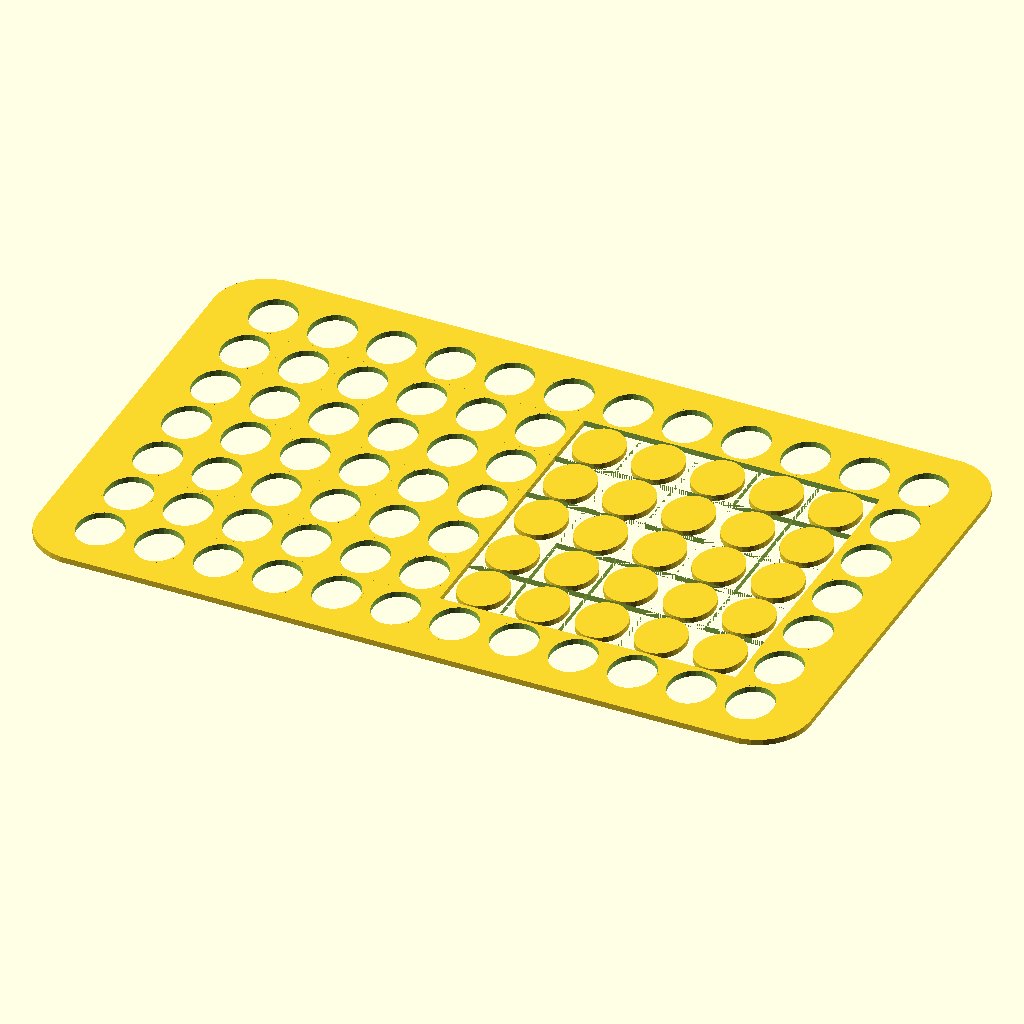
Cell 1: rendered with the file's own defaults.
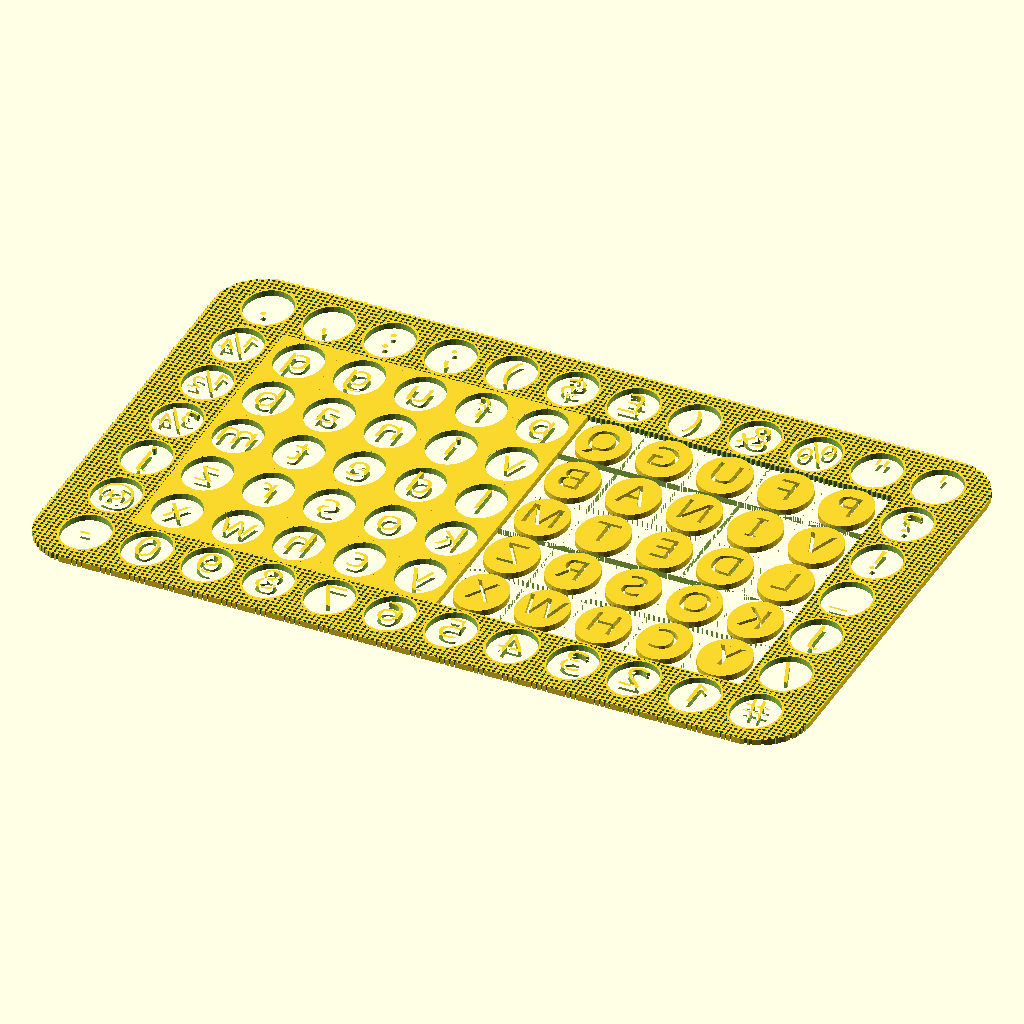
Cell 2: the "New set 2" preset from the model's presets file.
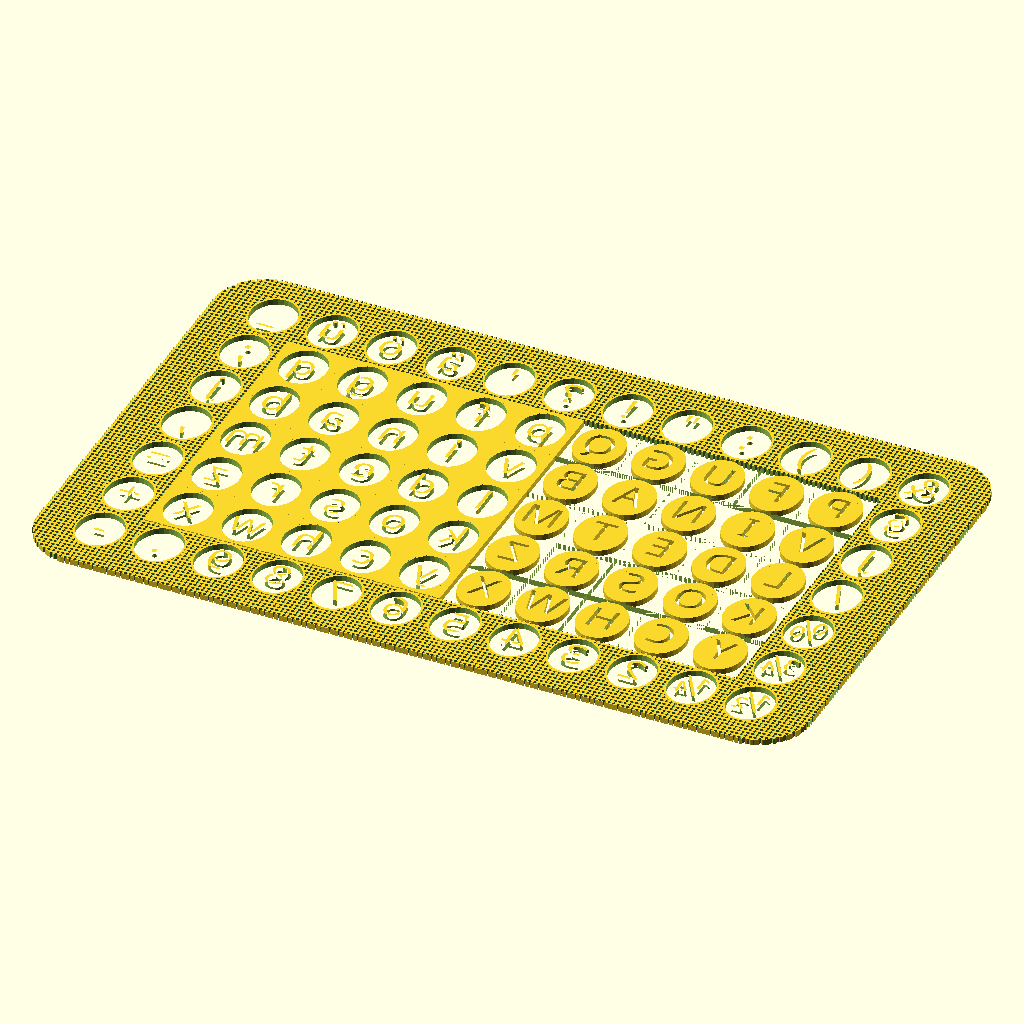
Cell 3: the "New set 3" preset from the model's presets file.
The same orthographic view direction (rotation 55°, 0°, 25°; colour scheme Cornfield) for every cell, with the view re-fitted per cell, so scale and position can differ between cells.
The OpenSCAD source (v1/Mignon/MignonIndex.scad):
//Assert error message to stop OpenSCAD from freezing upon startup
Assert=false;
//Custom Layout
1st_Row="";
2nd_Row="";
3rd_Row="";
4th_Row="";
5th_Row="";
6th_Row="";
7th_Row="";
CUSTOMLAYOUT=[1st_Row,2nd_Row,3rd_Row,4th_Row,5th_Row,6th_Row,7th_Row];
include <MignonIndexLayouts.scad>

CharLegend=[7,8,9,10,11,0,1,2,3,4,5,6];
//Layout Selection
Layout_Selection=0; //[0:Custom Layout,1:English 2,2:English 3,3:English 4,4:German 2,5:German 4,6:German-French,7:German Fraktur - Gothic,8:German Fraktur - Prof. Stiehl,9:Bohemian 3,10:Bulgarian,11:Cyrillic,12:Danish 2,13:Danish 3,14:Esperanto,15:French 3,16:Georgian,17:Greek (new ortography),18:Dutch 2,19:Italian 3,20:Croatian-Slovenian,21:Latvian,22:Lithuanian,23:Polish 2,24:Portuguese 2,25:Romanian 1,26:Russian (new ortography),27:Russian 3,28:Spanish-American,29:International Script,30:Swedish 2,31:Ukrainian,32:Hungarian 2]
Layout=Layouts[Layout_Selection];
//Index Length
Length=133;//.1
//Index Width
Width=83;//.1
//Fill in Circles on Left
Left_Side_Circle_Fill=true;
//Fill in Background on Right
Right_Side_Background_Fill=true;
//Fill in Background on Left
Left_Side_Background_Fill=false;
//Fill in Circles on Right
Right_Side_Circle_Fill=false;
//Circle Diameter
Circle_Diameter=8;
//Circle Height Offset
Circle_Height_Bump=.8;
//Line Thickness
Line_Width=.3;
//Index Corner Radius
Corner_Radius=9;//.5
//Edge of Index to Column Center
Edge_to_Column=10.5;
//Edge of Index to Row Center
Edge_to_Row=9.5;
//Square Hole Size
Square_Pattern_Size=.5;
//Square Hole Pitch
Square_Pattern_Pitch=.8;
//Apply Checker Border? (slow - do last)
Checker=false;
//Font Name
Typeface_="Consolas";
//Font Size
Type_Size=5;//Type Size
//Horizontal Weight Adjustment
Horizontal_Weight_Adj=.001;//[.001:.001:1]
//Vertical Weight Adjustment
Vertical_Weight_Adj=.001;//[.001:.001:1]
//Weight Adjustment Mode
Weight_Adj_Mode=1;//[0:Subtractive, 1:Additive];
//Weight Adjustment Shape
Weight_Adj_Shape=0;//[0:Circle, 1:Square]
//Individual Character Height Adjustments
Character_Modifieds="_pgqjy()fbldtkh";
//Circle Center to Text Baseline Height
Height_Offset=2.1;
//Underscore Height Offset
Underscore_Offset=1;
//Descenders Height Offset
Descenders_Offset=.4;
//Parentheses Height Offset
Parentheses_Offset=.4;
//Ascenders Height Offset
Ascenders_Offset=-.5;
Character_Modifieds_Offset=[Underscore_Offset,Descenders_Offset,Descenders_Offset,Descenders_Offset,Descenders_Offset,Descenders_Offset,Parentheses_Offset,Parentheses_Offset, Ascenders_Offset, Ascenders_Offset, Ascenders_Offset, Ascenders_Offset, Ascenders_Offset, Ascenders_Offset, Ascenders_Offset];//[-.1:.05:2]
mid_x=(Edge_to_Column+(Edge_to_Column+1*(Length-2*Edge_to_Column)/11))/2;
mid_y=(Edge_to_Row+Edge_to_Row+1*(Width-2*Edge_to_Row)/6)/2;
half_line=Line_Width/2;
mid_xl=Length-2*mid_x;
mid_yw=Width-2*mid_y;

$fn=$preview?30:60;

text_fn=40;

Scale_Multiplier_Text=".";
Scale_Multiplier=1.0;

//for (r=[0:1:6]){
//    for (c=[0:1:11]){
//        xpos=Edge_to_Column+c*(Length-2*Edge_to_Column)/11;
//        ypos=Edge_to_Row+r*(Width-2*Edge_to_Row)/6;
//        translate([xpos, ypos])
//        text(text=Layout[r][c], size=Type_Size, halign="center", valign="center");
//    }
//}
//}
//Circles that are filled in
PlakatCircleFillArray=[
[0,1,1,1,1,1,1,1,1,1,1,0],
[0,0,0,0,0,0,0,0,0,0,0,0],
[0,1,1,1,1,1,1,1,1,1,1,0],
[0,0,0,0,0,0,0,0,0,0,0,0],
[0,0,0,1,1,1,1,1,1,0,0,0],
[0,0,0,0,0,0,0,0,0,0,0,0],
[0,0,0,0,0,0,0,0,0,0,0,0]];

//squares behind circles that are gray/checkered
PlakatBackgroundFillArray=[
[1,0,0,0,0,0,0,0,0,0,0,1],
[1,0,0,0,0,0,0,0,0,0,0,1],
[1,0,0,0,0,0,0,0,0,0,0,1],
[1,0,0,0,0,0,0,0,0,0,0,1],
[1,1,1,0,0,0,0,0,0,1,1,1],
[1,1,1,0,0,0,0,0,0,1,1,1],
[1,1,1,1,1,1,1,1,1,1,1,1]];

//squares behind circles that are solid black
PlakatSolidFillAray=[
[0,0,0,0,0,0,0,0,0,0,0,0],
[0,0,0,0,0,0,0,0,0,0,0,0],
[0,0,0,0,0,0,0,0,0,0,0,0],
[0,0,0,0,0,0,0,0,0,0,0,0],
[0,0,0,0,0,0,0,0,0,0,0,0],
[0,0,0,0,0,0,0,0,0,0,0,0],
[0,0,0,0,0,0,0,0,0,0,0,0]];

//Circles that are filled in
NormalCircleFillArray=[
[0,0,0,0,0,0,0,0,0,0,0,0],
[0,1,1,1,1,1,0,0,0,0,0,0],
[0,1,1,1,1,1,0,0,0,0,0,0],
[0,1,1,1,1,1,0,0,0,0,0,0],
[0,1,1,1,1,1,0,0,0,0,0,0],
[0,1,1,1,1,1,0,0,0,0,0,0],
[0,0,0,0,0,0,0,0,0,0,0,0]];

NormalBackgroundFillArray=[
[1,1,1,1,1,1,1,1,1,1,1,1],
[1,0,0,0,0,0,0,0,0,0,0,1],
[1,0,0,0,0,0,0,0,0,0,0,1],
[1,0,0,0,0,0,0,0,0,0,0,1],
[1,0,0,0,0,0,0,0,0,0,0,1],
[1,0,0,0,0,0,0,0,0,0,0,1],
[1,1,1,1,1,1,1,1,1,1,1,1]];

 NormalSolidFillAray=[
[0,0,0,0,0,0,0,0,0,0,0,0],
[0,0,0,0,0,0,1,1,1,1,1,0],
[0,0,0,0,0,0,1,1,1,1,1,0],
[0,0,0,0,0,0,1,1,1,1,1,0],
[0,0,0,0,0,0,1,1,1,1,1,0],
[0,0,0,0,0,0,1,1,1,1,1,0],
[0,0,0,0,0,0,0,0,0,0,0,0]];



CircleFillArray=NormalCircleFillArray;
BackgroundFillArray=NormalBackgroundFillArray;
SolidFillArray=NormalSolidFillAray;




z=.001;

function LocateCenter(r,c) = [Edge_to_Column+c*(Length-2*Edge_to_Column)/11, Edge_to_Row+(6-r)*(Width-2*Edge_to_Row)/6];

function LocateBaseline(r,c)
= [Edge_to_Column+c*(Length-2*Edge_to_Column)/11, Edge_to_Row+(6-r)*(Width-2*Edge_to_Row)/6-Height_Offset];

XY=[(Edge_to_Column+2*(Length-2*Edge_to_Column)/11)-(Edge_to_Column+1*(Length-2*Edge_to_Column)/11), (Edge_to_Row+2*(Width-2*Edge_to_Row)/6)-(Edge_to_Row+1*(Width-2*Edge_to_Row)/6)];

module Text (Length, Width, r, c, Edge_to_Row, Edge_to_Column, Layout, Character_Modifieds, Character_Modifieds_Offset, Height_Offset, Type_Size, Typeface_, Weight_Adj_Mode, Horizontal_Weight_Adj, Vertical_Weight_Adj, Weight_Adj_Shape){
    xpos=Edge_to_Column+c*(Length-2*Edge_to_Column)/11;
        ypos=Edge_to_Row+(6-r)*(Width-2*Edge_to_Row)/6-Height_Offset;
        x=search(Layout[r][c],Character_Modifieds);
        translate([xpos, ypos])
        translate([0, x==[]?0:Character_Modifieds_Offset[x[0]]])
        //text(text=Layout[r][c], font=Typeface_, size=Type_Size, halign="center", valign="baseline");
        if (Weight_Adj_Mode==1)
                minkowski(){
                    text(Layout[r][c],size=Type_Size,halign="center",valign="baseline",font=Typeface_);
                    scale([Horizontal_Weight_Adj, Vertical_Weight_Adj])
                    if (Weight_Adj_Shape==0)
                    circle(r=1);
                    else
                    square([Horizontal_Weight_Adj*2, Vertical_Weight_Adj*2], center=true);
                }
            else if (Weight_Adj_Mode==0)
                difference(){
                    text(Layout[r][c],size=Type_Size,halign="center",valign="baseline",font=Typeface_);
                minkowski(){
                    difference(){
                        square([10, 10], center=true);
                        text(Layout[r][c],size=Type_Size,halign="center",valign="baseline",font=Typeface_);
                    }
                    scale([SomeHorizontal_Weight_Adj, SomeVertical_Weight_Adj])
                    circle(r=1);
                    }
                }
}

module RadiusRectangle(){
    hull(){
        translate([Corner_Radius, Corner_Radius])
        circle(r=Corner_Radius);
        translate([Length-Corner_Radius, Corner_Radius])
        circle(r=Corner_Radius);
        translate([Length-Corner_Radius, Width-Corner_Radius])
        circle(r=Corner_Radius);
        translate([Corner_Radius, Width-Corner_Radius])
        circle(r=Corner_Radius);
    }
}

module CheckerPattern(){
    if (Checker==true){
        for (x=[0:Square_Pattern_Pitch:Length]){
            for (y=[0:Square_Pattern_Pitch:Width]){
                translate([x,y])
                rotate([0,0,45])
                square(Square_Pattern_Size);
            }
        }
    }
}

module CenterRectangle(){
    translate([mid_x, mid_y])
    square([Length-2*mid_x, Width-2*mid_y]);

}

module ClearHoles(){
    for (r=[0:1:6]){
        for (c=[0:1:11]){
            //xpos=Edge_to_Column+c*(Length-2*Edge_to_Column)/11;
            //ypos=Edge_to_Row+r*(Width-2*Edge_to_Row)/6;       
            if (Layout[r][11-c]!=" ")
            translate(LocateCenter(r,c))
            scale([1, (Circle_Diameter+2*Circle_Height_Bump)/Circle_Diameter])
            circle(d=Circle_Diameter);
        }
    }
}

module LiningCircle(){
    for (r=[0:1:6]){
        for (c=[0:1:11]){
            xpos=Edge_to_Column+c*(Length-2*Edge_to_Column)/11;
            ypos=Edge_to_Row+r*(Width-2*Edge_to_Row)/6;
            translate([xpos, ypos])
            scale([1, (Circle_Diameter+2*Circle_Height_Bump)/Circle_Diameter]){
            difference(){
            circle(d=Circle_Diameter+Line_Width);
            circle(d=Circle_Diameter-Line_Width);}
            }
        }
    }
}

module LiningRectangle(){
    translate([Length/2, Width/2]){
        difference(){
            square([mid_xl+Line_Width, mid_yw+Line_Width], center=true);
            square([mid_xl-Line_Width, mid_yw-Line_Width], center=true);
        }
    }
}

module Array1(){
    translate([0,0,-1])
    linear_extrude(1)
    union(){
        difference(){
            RadiusRectangle();
            //FIRST CUT:
            //CUT BACKGROUND
            CheckerPattern();

            //CUT CENTER RECTANGLE
            CenterRectangle();
            
            ClearHoles();
            
            
        }//END CUTTING
        
        //BEGIN LINEWORK
        //BOLDING OUTER CIRCLES
        LiningCircle();
        
        //BORDERING CENTER RECTANGLE
        LiningRectangle();
        
        //END LINEWORK
        
        //BEGIN PLACING CHARACTERS
        //PLACE BORDERING CHARACTERS
        for (r=[0,6]){
            for (c=[0:1:11]){
                Text(Length, Width, r, c, Edge_to_Row, Edge_to_Column, Layout, Character_Modifieds, Character_Modifieds_Offset, Height_Offset, Type_Size, Typeface_, Weight_Adj_Mode, Horizontal_Weight_Adj, Vertical_Weight_Adj, Weight_Adj_Shape);
            }
        }
        for (r=[1:1:5]){
            for (c=[0,11]){
            Text(Length, Width, r, c, Edge_to_Row, Edge_to_Column, Layout, Character_Modifieds, Character_Modifieds_Offset, Height_Offset, Type_Size, Typeface_, Weight_Adj_Mode, Horizontal_Weight_Adj, Vertical_Weight_Adj, Weight_Adj_Shape);
            }
        }//END BORDERING CHARACTERS
        
        //FILL HANDLING
        //IF LEFT SIDE FILL = FALSE
        if (Left_Side_Circle_Fill==false){
            for (r=[1:1:5]){
                for (c=[0:1:5]){
                    Text(Length, Width, r, c, Edge_to_Row, Edge_to_Column, Layout, Character_Modifieds, Character_Modifieds_Offset, Height_Offset, Type_Size, Typeface_, Weight_Adj_Mode, Horizontal_Weight_Adj, Vertical_Weight_Adj, Weight_Adj_Shape);
                }
            }
        }
        else //IF LEFT SIDE FILL = TRUE
            for (r=[1:1:5]){
                for (c=[1:1:5]){
                    xpos=Edge_to_Column+c*(Length-2*Edge_to_Column)/11;
                    ypos=Edge_to_Row+(6-r)*(Width-2*Edge_to_Row)/6;
                    difference(){
                    translate([xpos, ypos])
                    scale([1, (Circle_Diameter+2*Circle_Height_Bump)/Circle_Diameter])
                    circle(d=Circle_Diameter-Line_Width); 
                    Text(Length, Width, r, c, Edge_to_Row, Edge_to_Column, Layout, Character_Modifieds, Character_Modifieds_Offset, Height_Offset, Type_Size, Typeface_, Weight_Adj_Mode, Horizontal_Weight_Adj, Vertical_Weight_Adj, Weight_Adj_Shape);}
                }
            }
        //IF RIGHT SIDE FILL = FALSE
        if (Right_Side_Circle_Fill==false){
            for (r=[1:1:5]){
                for (c=[6:1:11]){
                    Text(Length, Width, r, c, Edge_to_Row, Edge_to_Column, Layout, Character_Modifieds, Character_Modifieds_Offset, Height_Offset, Type_Size, Typeface_, Weight_Adj_Mode, Horizontal_Weight_Adj, Vertical_Weight_Adj, Weight_Adj_Shape);
                }
            }
        }
        else //IF RIGHT SIDE FILL = TRUE
            for (r=[1:1:5]){
                for (c=[6:1:10]){
                    xpos=Edge_to_Column+c*(Length-2*Edge_to_Column)/11;
                    ypos=Edge_to_Row+(6-r)*(Width-2*Edge_to_Row)/6;
                    difference(){
                    translate([xpos, ypos])
                    scale([1, (Circle_Diameter+2*Circle_Height_Bump)/Circle_Diameter])
                    circle(d=Circle_Diameter-Line_Width); 
                    Text(Length, Width, r, c, Edge_to_Row, Edge_to_Column, Layout, Character_Modifieds, Character_Modifieds_Offset, Height_Offset, Type_Size, Typeface_, Weight_Adj_Mode, Horizontal_Weight_Adj, Vertical_Weight_Adj, Weight_Adj_Shape);}
                }
            }
        //IF LEFT SIDE BG FILL = TRUE
        if (Left_Side_Background_Fill==true){
            difference(){
                translate([mid_x, mid_y])
                square([mid_xl/2, mid_yw]);
                for (r=[0:1:6]){
                    for (c=[0:1:11]){
                        xpos=Edge_to_Column+c*(Length-2*Edge_to_Column)/11;
                        ypos=Edge_to_Row+r*(Width-2*Edge_to_Row)/6;
                        translate([xpos, ypos])
                        scale([1, (Circle_Diameter+2*Circle_Height_Bump)/Circle_Diameter])
                        circle(d=Circle_Diameter);
                    }
                }
            }
        }
        //IF RIGHT SIDE BG FILL = TRUE
        if (Right_Side_Background_Fill==true){
            difference(){
                translate([Length/2, mid_y])
                square([mid_xl/2, mid_yw]);
                for (r=[0:1:6]){
                    for (c=[0:1:11]){
                        xpos=Edge_to_Column+c*(Length-2*Edge_to_Column)/11;
                        ypos=Edge_to_Row+r*(Width-2*Edge_to_Row)/6;
                        translate([xpos, ypos])
                        scale([1, (Circle_Diameter+2*Circle_Height_Bump)/Circle_Diameter])
                        circle(d=Circle_Diameter);
                    }
                }
            }
        }
    }   
}

module Rectangle(){
    square(XY+[z,z], center=true);
}
module ClearShape(){
    for (r=[0:1:6]){
        for (c=[0:1:11]){
        if (BackgroundFillArray[r][c]==0)
        translate(LocateCenter(r,c))
        Rectangle();
        
        
        }
    }
}

module SolidShape(){
    difference(){
    
    union(){
    for (r=[0:1:6]){
        for (c=[0:1:11]){
        if (SolidFillArray[r][c]==1)
        translate(LocateCenter(r,11-c))
        Rectangle();
        
        
        }
    }
    }
    ClearHoles();
    
    }
}

module LinedCircle(){
    scale([1, (Circle_Diameter+2*Circle_Height_Bump)/Circle_Diameter]){
        difference(){
            circle(d=Circle_Diameter+Line_Width);
            circle(d=Circle_Diameter-Line_Width);
        }
    }
}

module SolidCircle(){
    scale([1, (Circle_Diameter+2*Circle_Height_Bump)/Circle_Diameter])
    circle(d=Circle_Diameter+Line_Width);
}

module LineCircles(){
    for (r=[0:1:6]){
        for (c=[0:1:11]){
            if (CircleFillArray[r][c]==0 && Layout[r][c]!=" ")
            translate(LocateCenter(r,11-c))
            LinedCircle();
        }
        
    }
}

module DarkText(Char){
    difference(){
        SolidCircle();
        translate([0, -Height_Offset, 0])
        2DText(Char);
    }
}

module WeightAdjShape(){
    if (Weight_Adj_Shape==0 && Weight_Adj_Mode!=0)
    square([Horizontal_Weight_Adj, Vertical_Weight_Adj], center=true);
    if (Weight_Adj_Shape==1 && Weight_Adj_Mode!=0)
    scale([Horizontal_Weight_Adj, Vertical_Weight_Adj])
    circle(r=1, $fn=mink_fn);
}


module 2DText(Char){
    x=search(Char, Scale_Multiplier_Text);
    y=search(Char, Character_Modifieds);
    translate([0, (y==[]?0:Character_Modifieds_Offset), 0])
    mirror([1, 0, 0]){
        if (Weight_Adj_Mode==2)//Additive
            minkowski(){
                text(Char,size=x==[] ? Type_Size:Type_Size*Scale_Multiplier,halign="center",valign="baseline",font=Typeface_, $fn=text_fn);
                WeightAdjShape();
            }
        if (Weight_Adj_Mode==1)//Subtractive
            difference(){
                text(Char,size=x==[] ? Type_Size:Type_Size*Scale_Multiplier,halign="center",valign="baseline",font=Typeface_, $fn=text_fn);
                minkowski(){
                    difference(){
                        square([10, 10], center=true);
                        text(Char,size=x==[] ? Type_Size:Type_Size*Scale_Multiplier,halign="center",valign="baseline",font=Typeface_, $fn=text_fn);
                    }
                    WeightAdjShape();
                }
            }
        if (Weight_Adj_Mode==0)//No Weight Adjustment
            text(Char,size=x==[] ? Type_Size:Type_Size*Scale_Multiplier,halign="center",valign="baseline",font=Typeface_, $fn=text_fn);
    }
}

module ArrangeText(){
    for (r=[0:1:6]){
        for (c=[0:1:11]){
            if (CircleFillArray[r][c]==0)
            translate(LocateBaseline(r,11-c))
            2DText(Layout[r][c]);
            if (CircleFillArray[r][c]==1)
            translate(LocateCenter(r,11-c))
            DarkText(Layout[r][c]);
            
            
        }
        
    }
    
}

//ClearShape();

//projection()
if (Assert==true)
assert(false,"Uncheck Automatic Preview and Assert");
else{
    Array2();
}

module Array2(){
    union(){
        difference(){
            RadiusRectangle();
            CheckerPattern();
            ClearHoles();
            ClearShape();
        }
        LineCircles();
        ArrangeText();
        SolidShape();
    }
}
Customizer parameters (derived from the source; name, type, default, range or options):
Assert: bool, default false
Layout_Selection: number, default 0
Length: number, default 133
Width: number, default 83
Left_Side_Circle_Fill: bool, default true
Right_Side_Background_Fill: bool, default true
Left_Side_Background_Fill: bool, default false
Right_Side_Circle_Fill: bool, default false
Circle_Diameter: number, default 8
Circle_Height_Bump: number, default 0.8
Line_Width: number, default 0.3
Corner_Radius: number, default 9
Edge_to_Column: number, default 10.5
Edge_to_Row: number, default 9.5
Square_Pattern_Size: number, default 0.5
Square_Pattern_Pitch: number, default 0.8
Checker: bool, default false
Typeface_: string, default "Consolas"
Type_Size: number, default 5
Horizontal_Weight_Adj: number, default 0.001, range 0.001 to 1, step 0.001
Vertical_Weight_Adj: number, default 0.001, range 0.001 to 1, step 0.001
Weight_Adj_Mode: number, default 1, options 0, 1
Weight_Adj_Shape: number, default 0, options 0, 1
Character_Modifieds: string, default "_pgqjy()fbldtkh"
Height_Offset: number, default 2.1
Underscore_Offset: number, default 1
Descenders_Offset: number, default 0.4
Parentheses_Offset: number, default 0.4
Ascenders_Offset: number, default -0.5
text_fn: number, default 40
Scale_Multiplier_Text: string, default "."
Scale_Multiplier: number, default 1
z: number, default 0.001
